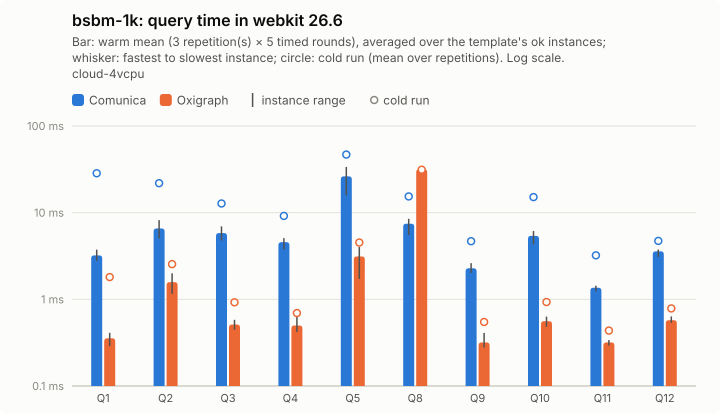

Data behind this chart, as committed beside it:
query; comunica-mean; comunica-minus; comunica-plus; comunica-cold-mean; comunica-cold-minus; comunica-cold-plus; comunica-ok; oxigraph-mean; oxigraph-minus; oxigraph-plus; oxigraph-cold-mean; oxigraph-cold-minus; oxigraph-cold-plus; oxigraph-ok
Q1; 3.21; 0.43; 0.53; 28.48; 17.27; 52.32; 5; 0.36; 0.07; 0.06; 1.81; 0.99; 3.51; 5
Q2; 6.57; 1.53; 1.63; 21.88; 7.54; 20.2; 5; 1.58; 0.43; 0.42; 2.55; 0.87; 2.22; 5
Q3; 5.82; 1.06; 1.13; 12.76; 4.53; 9.49; 5; 0.51; 0.07; 0.07; 0.92; 0.3; 0.36; 5
Q4; 4.57; 0.81; 0.51; 9.17; 3.11; 4.28; 5; 0.5; 0.08; 0.19; 0.69; 0.17; 0.29; 5
Q5; 26.24; 10.45; 7.45; 46.83; 11.58; 10.42; 5; 3.13; 1.41; 0.88; 4.52; 1.96; 2.48; 5
Q8; 7.46; 1.95; 1.04; 15.39; 7.48; 21.42; 5; 31.69; 2.64; 1.67; 31.29; 1.06; 1.3; 5
Q9; 2.28; 0.27; 0.33; 4.69; 1.01; 1.57; 5; 0.32; 0.04; 0.09; 0.55; 0.15; 0.44; 5
Q10; 5.4; 1.11; 0.74; 15.13; 7.55; 25.48; 5; 0.56; 0.08; 0.07; 0.93; 0.24; 0.39; 5
Q11; 1.36; 0.13; 0.07; 3.22; 0.7; 1.69; 5; 0.32; 0.02; 0.02; 0.44; 0.08; 0.14; 5
Q12; 3.58; 0.51; 0.18; 4.72; 0.71; 1.35; 5; 0.57; 0.04; 0.06; 0.79; 0.15; 0.29; 5
